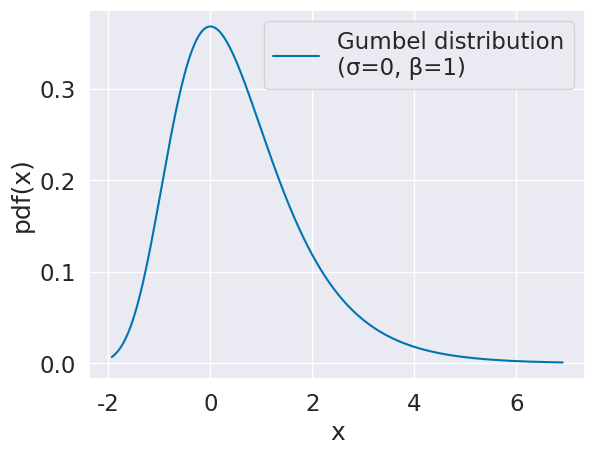

Python code for this plot:
import numpy as np
from scipy.stats import gumbel_r
import matplotlib.pyplot as plt
import seaborn as sns
sns.set_theme(palette="colorblind", font_scale=1.5)

x = np.linspace(
    gumbel_r.ppf(0.001),
    gumbel_r.ppf(0.999),
    1024
)

fig = plt.figure()
ax = plt.gca()
plt.plot(x, gumbel_r.pdf(x), label="Gumbel distribution\n(σ=0, β=1)")
ax.set_ylabel("pdf(x)")
ax.set_xlabel("x")
ax.legend()
plt.savefig("gumbel_pdf.pdf")
